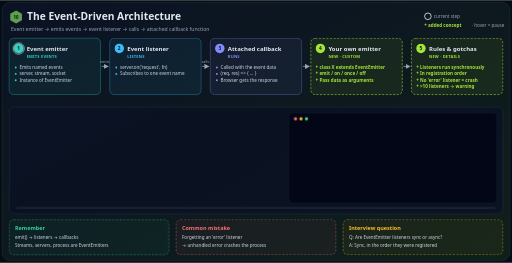
t = 0.00 s
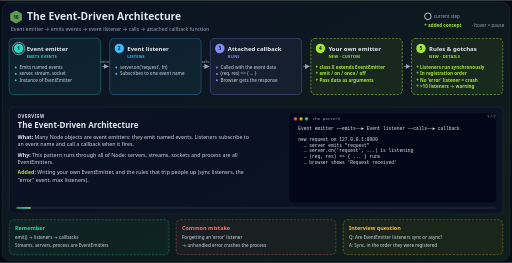
t = 1.67 s
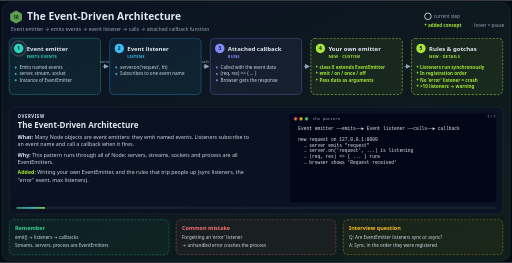
t = 3.33 s
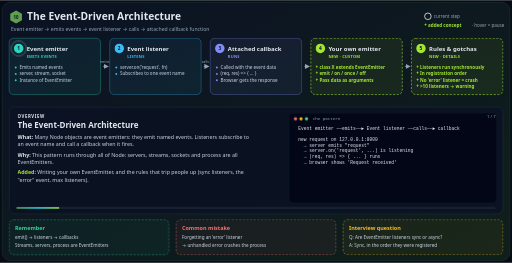
t = 5.00 s
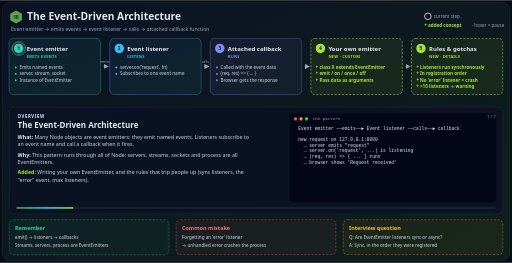
t = 6.67 s
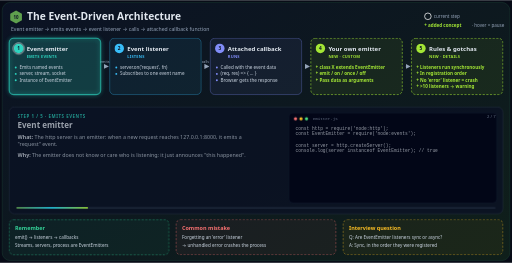
t = 8.33 s

The animated SVG that drew these frames (rendered in a browser with its animation timeline set to each time). Animation: 5 CSS @keyframes rules; frames cover the first 8.33 s, repeats indefinitely.

<svg xmlns="http://www.w3.org/2000/svg" viewBox="0 0 1400 718" width="1400" height="718" font-family="'Segoe UI', system-ui, -apple-system, sans-serif">
<title>The Event-Driven Architecture</title>
<desc>Auto-playing 56s step-by-step explainer of "The Event-Driven Architecture" (from img_10.png). Each step is highlighted in turn with what happens, why it matters, missing concepts added in lime, and a Node.js code example. Hover to pause.</desc>
<style>
.scene,.hl{opacity:0;animation:show 56s linear infinite}
@keyframes show{0%{opacity:0}0.893%{opacity:1}13.393%{opacity:1}14.286%{opacity:0}100%{opacity:0}}
@keyframes tok{0%{transform:translate(51px,132px)}14.286%{transform:translate(51px,132px)}16.071%{transform:translate(51px,132px)}28.571%{transform:translate(51px,132px)}30.357%{transform:translate(326px,132px)}42.857%{transform:translate(326px,132px)}44.643%{transform:translate(601px,132px)}57.143%{transform:translate(601px,132px)}58.929%{transform:translate(876px,132px)}71.429%{transform:translate(876px,132px)}73.214%{transform:translate(1151px,132px)}85.714%{transform:translate(1151px,132px)}87.500%{transform:translate(51px,132px)}100%{transform:translate(51px,132px)}}
@keyframes flow{to{stroke-dashoffset:-16}}
@keyframes pulse{0%,100%{r:15;opacity:.9}50%{r:21;opacity:.35}}
@keyframes bar{from{transform:scaleX(0)}to{transform:scaleX(1)}}
.token{animation:tok 56s ease-in-out infinite}
.token .ring{animation:pulse 1.4s ease-in-out infinite}
.flow{stroke-dasharray:8 8;animation:flow .8s linear infinite}
.bar{transform-box:fill-box;transform-origin:left;animation:bar 56s linear infinite}
svg:hover *{animation-play-state:paused}
@media (prefers-reduced-motion:reduce){*{animation:none!important}#scene0{opacity:1}}
.t{fill:#e2e8f0}.m{fill:#94a3b8}.b{font-size:12.5px;fill:#cbd5e1}.nw{font-size:12.5px;fill:#a3e635;font-weight:600}
.code{font-family:'Cascadia Code',Consolas,ui-monospace,monospace;font-size:12.5px;fill:#e2e8f0;white-space:pre}
.body{font-size:14.5px;fill:#cbd5e1}.lbl{font-weight:700}
</style>
<defs>
<linearGradient id="bg" x1="0" y1="0" x2="1" y2="1"><stop offset="0" stop-color="#0b1224"/><stop offset="1" stop-color="#0f1f1a"/></linearGradient>
<linearGradient id="prog" x1="0" x2="1"><stop offset="0" stop-color="#5fa04e"/><stop offset=".5" stop-color="#22d3ee"/><stop offset="1" stop-color="#a3e635"/></linearGradient>
<filter id="glow" x="-20%" y="-20%" width="140%" height="140%"><feGaussianBlur stdDeviation="6" result="b"/><feMerge><feMergeNode in="b"/><feMergeNode in="SourceGraphic"/></feMerge></filter>
<marker id="ar" viewBox="0 0 10 10" refX="8" refY="5" markerWidth="7" markerHeight="7" orient="auto-start-reverse"><path d="M0 0L10 5L0 10z" fill="#94a3b8"/></marker>
<marker id="arp" viewBox="0 0 10 10" refX="8" refY="5" markerWidth="7" markerHeight="7" orient="auto-start-reverse"><path d="M0 0L10 5L0 10z" fill="#f472b6"/></marker>
</defs>
<rect width="1400" height="718" fill="#070b16"/><rect x="6" y="6" width="1388" height="706" rx="22" fill="url(#bg)" stroke="#1f4d3a"/>
<polygon points="44,28 60,37 60,55 44,64 28,55 28,37" fill="#5fa04e"/><text x="44" y="51" font-size="12" font-weight="800" fill="#0b1224" text-anchor="middle">10</text>
<text x="74" y="54" font-size="28" font-weight="800" class="t">The Event-Driven Architecture</text>
<text x="30" y="84" font-size="14" class="m">Event emitter → emits events → event listener → calls → attached callback function</text>
<g font-size="12.5" class="m"><circle cx="1170" cy="44" r="9" fill="none" stroke="#fff" stroke-width="2"/><text x="1186" y="48">current step</text>
<text x="1160" y="74" fill="#a3e635" font-weight="700">+ added concept</text><text x="1290" y="74">· hover = pause</text></g>
<line x1="278" y1="181" x2="295" y2="181" stroke="#94a3b8" stroke-width="2" class="flow" marker-end="url(#ar)"/>
<text x="286.5" y="172" font-size="10" class="m" text-anchor="middle">emits</text>
<line x1="553" y1="181" x2="570" y2="181" stroke="#94a3b8" stroke-width="2" class="flow" marker-end="url(#ar)"/>
<text x="561.5" y="172" font-size="10" class="m" text-anchor="middle">calls</text>
<line x1="828" y1="181" x2="845" y2="181" stroke="#94a3b8" stroke-width="2" class="flow" marker-end="url(#ar)"/>
<line x1="1103" y1="181" x2="1120" y2="181" stroke="#94a3b8" stroke-width="2" class="flow" marker-end="url(#ar)"/>
<rect x="25" y="104" width="250" height="154" rx="12" fill="#2dd4bf" fill-opacity=".07" stroke="#2dd4bf" stroke-opacity="0.55" stroke-width="1.5"/>
<rect class="hl" style="animation-delay:8s" x="25" y="104" width="250" height="154" rx="12" fill="#2dd4bf" fill-opacity=".12" stroke="#2dd4bf" stroke-width="3" filter="url(#glow)"/>
<circle cx="51" cy="132" r="13" fill="#2dd4bf"/><text x="51" y="136.5" text-anchor="middle" font-size="13" font-weight="800" fill="#0b1224">1</text>
<text x="73" y="138" font-size="16.5" font-weight="700" class="t">Event emitter</text>
<text x="73" y="158" font-size="11" letter-spacing=".5" fill="#2dd4bf" font-weight="600">EMITS EVENTS</text>
<circle cx="43" cy="184" r="2.6" fill="#2dd4bf"/>
<text x="53" y="188" class="b">Emits named events</text>
<circle cx="43" cy="201.5" r="2.6" fill="#2dd4bf"/>
<text x="53" y="205.5" class="b">server, stream, socket</text>
<circle cx="43" cy="219" r="2.6" fill="#2dd4bf"/>
<text x="53" y="223" class="b">Instance of EventEmitter</text>
<rect x="300" y="104" width="250" height="154" rx="12" fill="#38bdf8" fill-opacity=".07" stroke="#38bdf8" stroke-opacity="0.55" stroke-width="1.5"/>
<rect class="hl" style="animation-delay:16s" x="300" y="104" width="250" height="154" rx="12" fill="#38bdf8" fill-opacity=".12" stroke="#38bdf8" stroke-width="3" filter="url(#glow)"/>
<circle cx="326" cy="132" r="13" fill="#38bdf8"/><text x="326" y="136.5" text-anchor="middle" font-size="13" font-weight="800" fill="#0b1224">2</text>
<text x="348" y="138" font-size="16.5" font-weight="700" class="t">Event listener</text>
<text x="348" y="158" font-size="11" letter-spacing=".5" fill="#38bdf8" font-weight="600">LISTENS</text>
<circle cx="318" cy="184" r="2.6" fill="#38bdf8"/>
<text x="328" y="188" class="b">server.on(&apos;request&apos;, fn)</text>
<circle cx="318" cy="201.5" r="2.6" fill="#38bdf8"/>
<text x="328" y="205.5" class="b">Subscribes to one event name</text>
<rect x="575" y="104" width="250" height="154" rx="12" fill="#818cf8" fill-opacity=".07" stroke="#818cf8" stroke-opacity="0.55" stroke-width="1.5"/>
<rect class="hl" style="animation-delay:24s" x="575" y="104" width="250" height="154" rx="12" fill="#818cf8" fill-opacity=".12" stroke="#818cf8" stroke-width="3" filter="url(#glow)"/>
<circle cx="601" cy="132" r="13" fill="#818cf8"/><text x="601" y="136.5" text-anchor="middle" font-size="13" font-weight="800" fill="#0b1224">3</text>
<text x="623" y="138" font-size="16.5" font-weight="700" class="t">Attached callback</text>
<text x="623" y="158" font-size="11" letter-spacing=".5" fill="#818cf8" font-weight="600">RUNS</text>
<circle cx="593" cy="184" r="2.6" fill="#818cf8"/>
<text x="603" y="188" class="b">Called with the event data</text>
<circle cx="593" cy="201.5" r="2.6" fill="#818cf8"/>
<text x="603" y="205.5" class="b">(req, res) =&gt; { ... }</text>
<circle cx="593" cy="219" r="2.6" fill="#818cf8"/>
<text x="603" y="223" class="b">Browser gets the response</text>
<rect x="850" y="104" width="250" height="154" rx="12" fill="#a3e635" fill-opacity=".07" stroke="#a3e635" stroke-opacity="1" stroke-width="1.5" stroke-dasharray="6 4"/>
<rect class="hl" style="animation-delay:32s" x="850" y="104" width="250" height="154" rx="12" fill="#a3e635" fill-opacity=".12" stroke="#a3e635" stroke-width="3" filter="url(#glow)"/>
<circle cx="876" cy="132" r="13" fill="#a3e635"/><text x="876" y="136.5" text-anchor="middle" font-size="13" font-weight="800" fill="#0b1224">4</text>
<text x="898" y="138" font-size="16.5" font-weight="700" class="t">Your own emitter</text>
<text x="898" y="158" font-size="11" letter-spacing=".5" fill="#a3e635" font-weight="600">NEW · CUSTOM</text>
<text x="863" y="188" class="nw">+ class X extends EventEmitter</text>
<text x="863" y="205.5" class="nw">+ emit / on / once / off</text>
<text x="863" y="223" class="nw">+ Pass data as arguments</text>
<rect x="1125" y="104" width="250" height="154" rx="12" fill="#a3e635" fill-opacity=".07" stroke="#a3e635" stroke-opacity="1" stroke-width="1.5" stroke-dasharray="6 4"/>
<rect class="hl" style="animation-delay:40s" x="1125" y="104" width="250" height="154" rx="12" fill="#a3e635" fill-opacity=".12" stroke="#a3e635" stroke-width="3" filter="url(#glow)"/>
<circle cx="1151" cy="132" r="13" fill="#a3e635"/><text x="1151" y="136.5" text-anchor="middle" font-size="13" font-weight="800" fill="#0b1224">5</text>
<text x="1173" y="138" font-size="16.5" font-weight="700" class="t">Rules &amp; gotchas</text>
<text x="1173" y="158" font-size="11" letter-spacing=".5" fill="#a3e635" font-weight="600">NEW · DETAILS</text>
<text x="1138" y="188" class="nw">+ Listeners run synchronously</text>
<text x="1138" y="205.5" class="nw">+ In registration order</text>
<text x="1138" y="223" class="nw">+ No &apos;error&apos; listener = crash</text>
<text x="1138" y="240.5" class="nw">+ &gt;10 listeners → warning</text>
<g class="token"><circle class="ring" r="15" fill="none" stroke="#fff" stroke-width="2"/></g>
<rect x="25" y="292" width="1350" height="292" rx="14" fill="#0b1224" fill-opacity=".85" stroke="#334155"/>
<rect x="790" y="308" width="568" height="246" rx="10" fill="#020617" stroke="#1e293b"/>
<circle cx="808" cy="324" r="4.5" fill="#f87171"/><circle cx="823" cy="324" r="4.5" fill="#fbbf24"/><circle cx="838" cy="324" r="4.5" fill="#4ade80"/>
<rect x="45" y="566" width="1310" height="4" rx="2" fill="#1e293b"/><rect class="bar" x="45" y="566" width="1310" height="4" rx="2" fill="url(#prog)"/>
<g class="scene" id="scene0" style="animation-delay:0s">
<text x="48" y="322" font-size="12" font-weight="700" letter-spacing="1.5" fill="#e2e8f0">OVERVIEW</text>
<text x="48" y="350" font-size="22" font-weight="800" class="t">The Event-Driven Architecture</text>
<text x="48" y="380" class="body"><tspan class="lbl" fill="#e2e8f0">What:</tspan> Many Node objects are event emitters: they emit named events. Listeners subscribe to</text>
<text x="48" y="400" class="body">an event name and call a callback when it fires.</text>
<text x="48" y="428" class="body"><tspan class="lbl" fill="#e2e8f0">Why:</tspan> This pattern runs through all of Node: servers, streams, sockets and process are all</text>
<text x="48" y="448" class="body">EventEmitters.</text>
<text x="48" y="476" class="body"><tspan class="lbl" fill="#a3e635">Added:</tspan> Writing your own EventEmitter, and the rules that trip people up (sync listeners, the</text>
<text x="48" y="496" class="body">"error" event, max listeners).</text>
<text x="855" y="328" font-size="11.5" class="m" font-family="Consolas,monospace">the pattern</text>
<text x="808" y="354" class="code" xml:space="preserve"> Event emitter ──emits──► Event listener ──calls──► callback</text>
<text x="808" y="369.5" class="code" xml:space="preserve"></text>
<text x="808" y="385" class="code" xml:space="preserve"> new request on 127.0.0.1:8000</text>
<text x="808" y="400.5" class="code" xml:space="preserve">   → server emits "request"</text>
<text x="808" y="416" class="code" xml:space="preserve">   → server.on(&apos;request&apos;, ...) is listening</text>
<text x="808" y="431.5" class="code" xml:space="preserve">   → (req, res) =&gt; { ... } runs</text>
<text x="808" y="447" class="code" xml:space="preserve">   → browser shows &apos;Request received&apos;</text>
<text x="1355" y="322" font-size="11.5" class="m" text-anchor="end">1 / 7</text>
</g>
<g class="scene" id="scene1" style="animation-delay:8s">
<text x="48" y="322" font-size="12" font-weight="700" letter-spacing="1.5" fill="#2dd4bf">STEP 1 / 5 · EMITS EVENTS</text>
<text x="48" y="350" font-size="22" font-weight="800" class="t">Event emitter</text>
<text x="48" y="380" class="body"><tspan class="lbl" fill="#e2e8f0">What:</tspan> The http server is an emitter: when a new request reaches 127.0.0.1:8000, it emits a</text>
<text x="48" y="400" class="body">"request" event.</text>
<text x="48" y="428" class="body"><tspan class="lbl" fill="#e2e8f0">Why:</tspan> The emitter does not know or care who is listening; it just announces "this happened".</text>
<text x="855" y="328" font-size="11.5" class="m" font-family="Consolas,monospace">emitter.js</text>
<text x="808" y="354" class="code" xml:space="preserve">const http = require(&apos;node:http&apos;);</text>
<text x="808" y="369.5" class="code" xml:space="preserve">const EventEmitter = require(&apos;node:events&apos;);</text>
<text x="808" y="385" class="code" xml:space="preserve"></text>
<text x="808" y="400.5" class="code" xml:space="preserve">const server = http.createServer();</text>
<text x="808" y="416" class="code" xml:space="preserve">console.log(server instanceof EventEmitter); // true</text>
<text x="1355" y="322" font-size="11.5" class="m" text-anchor="end">2 / 7</text>
</g>
<g class="scene" id="scene2" style="animation-delay:16s">
<text x="48" y="322" font-size="12" font-weight="700" letter-spacing="1.5" fill="#38bdf8">STEP 2 / 5 · LISTENS</text>
<text x="48" y="350" font-size="22" font-weight="800" class="t">Event listener</text>
<text x="48" y="380" class="body"><tspan class="lbl" fill="#e2e8f0">What:</tspan> server.on(&apos;request&apos;, ...) registers a listener for the "request" event.</text>
<text x="48" y="408" class="body"><tspan class="lbl" fill="#e2e8f0">Why:</tspan> Many listeners can listen to the same event, so features stay decoupled.</text>
<text x="855" y="328" font-size="11.5" class="m" font-family="Consolas,monospace">listener.js</text>
<text x="808" y="354" class="code" xml:space="preserve">server.on(&apos;request&apos;, (req, res) =&gt; {</text>
<text x="808" y="369.5" class="code" xml:space="preserve">  console.log(&apos;Request received&apos;);</text>
<text x="808" y="385" class="code" xml:space="preserve">  res.end(&apos;Request received&apos;);</text>
<text x="808" y="400.5" class="code" xml:space="preserve">});</text>
<text x="808" y="416" class="code" xml:space="preserve">server.listen(8000, &apos;127.0.0.1&apos;);</text>
<text x="1355" y="322" font-size="11.5" class="m" text-anchor="end">3 / 7</text>
</g>
<g class="scene" id="scene3" style="animation-delay:24s">
<text x="48" y="322" font-size="12" font-weight="700" letter-spacing="1.5" fill="#818cf8">STEP 3 / 5 · RUNS</text>
<text x="48" y="350" font-size="22" font-weight="800" class="t">Attached callback</text>
<text x="48" y="380" class="body"><tspan class="lbl" fill="#e2e8f0">What:</tspan> When the event fires, the listener calls the attached callback with the event&apos;s data</text>
<text x="48" y="400" class="body">(here req and res). res.end sends the reply to the browser.</text>
<text x="855" y="328" font-size="11.5" class="m" font-family="Consolas,monospace">terminal</text>
<text x="808" y="354" class="code" xml:space="preserve">$ curl http://127.0.0.1:8000</text>
<text x="808" y="369.5" class="code" xml:space="preserve">Request received        ← sent by res.end()</text>
<text x="808" y="385" class="code" xml:space="preserve"></text>
<text x="808" y="400.5" class="code" xml:space="preserve"># terminal running the server:</text>
<text x="808" y="416" class="code" xml:space="preserve">Request received        ← printed by console.log()</text>
<text x="1355" y="322" font-size="11.5" class="m" text-anchor="end">4 / 7</text>
</g>
<g class="scene" id="scene4" style="animation-delay:32s">
<text x="48" y="322" font-size="12" font-weight="700" letter-spacing="1.5" fill="#a3e635">STEP 4 / 5 · NEW · CUSTOM</text>
<text x="48" y="350" font-size="22" font-weight="800" class="t">Your own emitter</text>
<text x="48" y="380" class="body"><tspan class="lbl" fill="#e2e8f0">What:</tspan> You can build your own emitters by extending EventEmitter: emit() fires an event, on()</text>
<text x="48" y="400" class="body">listens, once() listens one time, off() removes a listener.</text>
<text x="48" y="428" class="body"><tspan class="lbl" fill="#e2e8f0">Why:</tspan> Great for decoupling: the sales code emits "newSale"; email, stock and analytics code</text>
<text x="48" y="448" class="body">each listen independently.</text>
<text x="855" y="328" font-size="11.5" class="m" font-family="Consolas,monospace">sales.js</text>
<text x="808" y="354" class="code" xml:space="preserve">const EventEmitter = require(&apos;node:events&apos;);</text>
<text x="808" y="369.5" class="code" xml:space="preserve"></text>
<text x="808" y="385" class="code" xml:space="preserve">class Sales extends EventEmitter {}</text>
<text x="808" y="400.5" class="code" xml:space="preserve">const sales = new Sales();</text>
<text x="808" y="416" class="code" xml:space="preserve"></text>
<text x="808" y="431.5" class="code" xml:space="preserve">sales.on(&apos;newSale&apos;, (qty) =&gt; console.log(&apos;stock -&apos;, qty));</text>
<text x="808" y="447" class="code" xml:space="preserve">sales.once(&apos;newSale&apos;, () =&gt; console.log(&apos;first sale!&apos;));</text>
<text x="808" y="462.5" class="code" xml:space="preserve">sales.emit(&apos;newSale&apos;, 9);</text>
<text x="1355" y="322" font-size="11.5" class="m" text-anchor="end">5 / 7</text>
</g>
<g class="scene" id="scene5" style="animation-delay:40s">
<text x="48" y="322" font-size="12" font-weight="700" letter-spacing="1.5" fill="#a3e635">STEP 5 / 5 · NEW · DETAILS</text>
<text x="48" y="350" font-size="22" font-weight="800" class="t">Rules &amp; gotchas</text>
<text x="48" y="380" class="body"><tspan class="lbl" fill="#e2e8f0">What:</tspan> emit() calls every listener synchronously, in the order they were added, before emit()</text>
<text x="48" y="400" class="body">returns. It is not async.</text>
<text x="48" y="428" class="body"><tspan class="lbl" fill="#a3e635">New concept:</tspan> Emitting "error" with no listener throws and crashes the process. More than 10</text>
<text x="48" y="448" class="body">listeners on one event prints a possible-memory-leak warning.</text>
<text x="855" y="328" font-size="11.5" class="m" font-family="Consolas,monospace">gotchas.js</text>
<text x="808" y="354" class="code" xml:space="preserve">const e = new EventEmitter();</text>
<text x="808" y="369.5" class="code" xml:space="preserve">e.on(&apos;x&apos;, () =&gt; console.log(&apos;A&apos;));</text>
<text x="808" y="385" class="code" xml:space="preserve">e.on(&apos;x&apos;, () =&gt; console.log(&apos;B&apos;));</text>
<text x="808" y="400.5" class="code" xml:space="preserve">e.emit(&apos;x&apos;); console.log(&apos;C&apos;);      // A, B, C (sync!)</text>
<text x="808" y="416" class="code" xml:space="preserve"></text>
<text x="808" y="431.5" class="code" xml:space="preserve">e.on(&apos;error&apos;, (err) =&gt; console.error(err.message));</text>
<text x="808" y="447" class="code" xml:space="preserve">e.emit(&apos;error&apos;, new Error(&apos;boom&apos;)); // no listener = crash</text>
<text x="808" y="462.5" class="code" xml:space="preserve">e.setMaxListeners(20);              // default is 10</text>
<text x="1355" y="322" font-size="11.5" class="m" text-anchor="end">6 / 7</text>
</g>
<g class="scene" id="scene6" style="animation-delay:48s">
<text x="48" y="322" font-size="12" font-weight="700" letter-spacing="1.5" fill="#a3e635">RECAP</text>
<text x="48" y="350" font-size="22" font-weight="800" class="t">Recap + concepts added</text>
<text x="48" y="380" class="body"><tspan class="lbl" fill="#e2e8f0">What:</tspan> Emitter emits → listener hears → callback runs. The http server, streams, sockets and</text>
<text x="48" y="400" class="body">process all follow this pattern.</text>
<text x="48" y="428" class="body"><tspan class="lbl" fill="#a3e635">Added:</tspan> Custom EventEmitter classes, once/off, sync listener order, the special "error"</text>
<text x="48" y="448" class="body">event, max listeners.</text>
<text x="855" y="328" font-size="11.5" class="m" font-family="Consolas,monospace">everything is an emitter</text>
<text x="808" y="354" class="code" xml:space="preserve">server.on(&apos;request&apos;, ...)</text>
<text x="808" y="369.5" class="code" xml:space="preserve">req.on(&apos;data&apos;, ...)</text>
<text x="808" y="385" class="code" xml:space="preserve">stream.on(&apos;end&apos;, ...)</text>
<text x="808" y="400.5" class="code" xml:space="preserve">socket.on(&apos;close&apos;, ...)</text>
<text x="808" y="416" class="code" xml:space="preserve">process.on(&apos;exit&apos;, ...)</text>
<text x="1355" y="322" font-size="11.5" class="m" text-anchor="end">7 / 7</text>
</g>
<rect x="25" y="600" width="436.6666666666667" height="96" rx="12" fill="#34d399" fill-opacity=".05" stroke="#34d399" stroke-dasharray="6 4"/>
<rect class="hl" style="animation-delay:48s" x="25" y="600" width="436.6666666666667" height="96" rx="12" fill="#34d399" fill-opacity=".1" stroke="#34d399" stroke-width="2.5" filter="url(#glow)"/>
<text x="41" y="628" font-size="15" font-weight="700" fill="#34d399">Remember</text>
<text x="41" y="654" font-size="12.5" class="b">emit() → listeners → callbacks</text>
<text x="41" y="674" font-size="12.5" class="b">Streams, servers, process are EventEmitters</text>
<rect x="481.6666666666667" y="600" width="436.6666666666667" height="96" rx="12" fill="#f87171" fill-opacity=".05" stroke="#f87171" stroke-dasharray="6 4"/>
<rect class="hl" style="animation-delay:48s" x="481.6666666666667" y="600" width="436.6666666666667" height="96" rx="12" fill="#f87171" fill-opacity=".1" stroke="#f87171" stroke-width="2.5" filter="url(#glow)"/>
<text x="497.6666666666667" y="628" font-size="15" font-weight="700" fill="#f87171">Common mistake</text>
<text x="497.6666666666667" y="654" font-size="12.5" class="b">Forgetting an &apos;error&apos; listener</text>
<text x="497.6666666666667" y="674" font-size="12.5" class="b">→ unhandled error crashes the process</text>
<rect x="938.3333333333334" y="600" width="436.6666666666667" height="96" rx="12" fill="#fbbf24" fill-opacity=".05" stroke="#fbbf24" stroke-dasharray="6 4"/>
<rect class="hl" style="animation-delay:48s" x="938.3333333333334" y="600" width="436.6666666666667" height="96" rx="12" fill="#fbbf24" fill-opacity=".1" stroke="#fbbf24" stroke-width="2.5" filter="url(#glow)"/>
<text x="954.3333333333334" y="628" font-size="15" font-weight="700" fill="#fbbf24">Interview question</text>
<text x="954.3333333333334" y="654" font-size="12.5" class="b">Q: Are EventEmitter listeners sync or async?</text>
<text x="954.3333333333334" y="674" font-size="12.5" class="b">A: Sync, in the order they were registered</text>
</svg>
